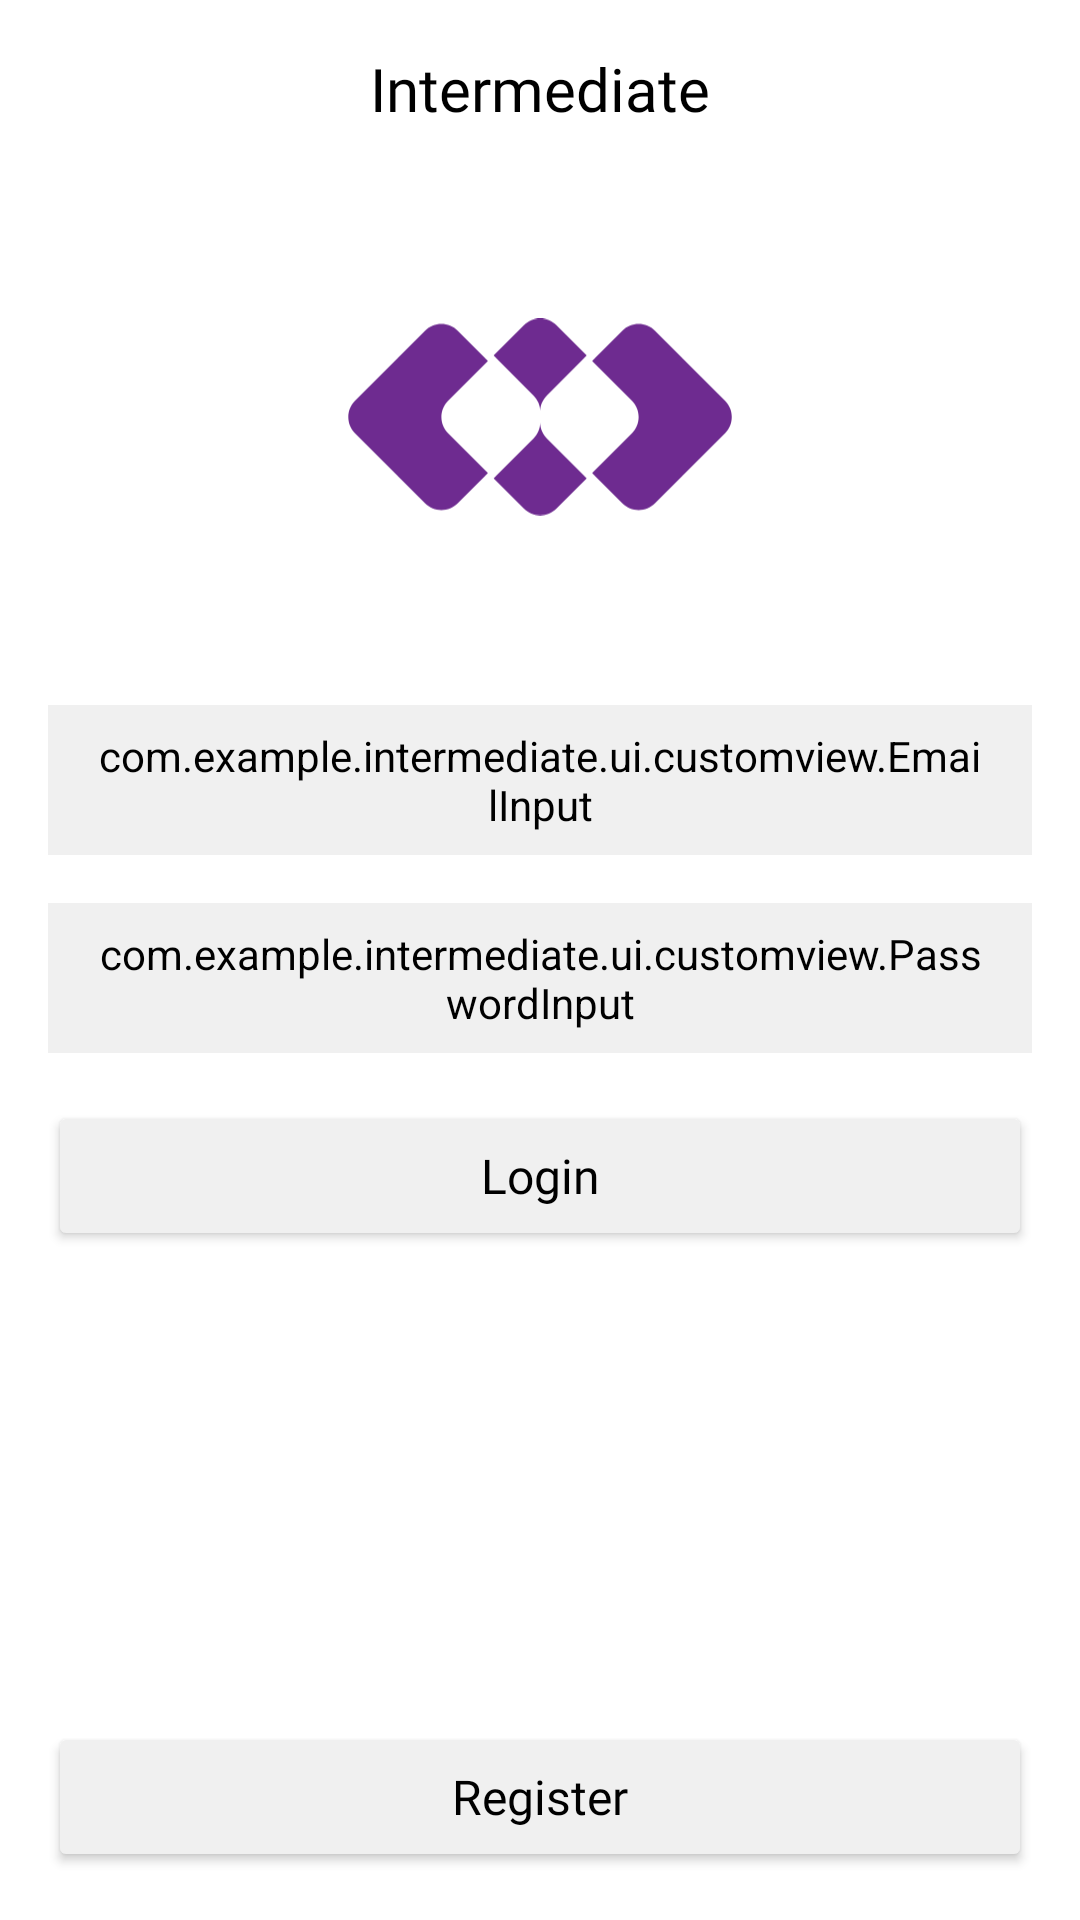

Reconstruct the res/layout file that produces this screen, plus the resources it refers to.
<!-- AndroidManifest.xml: application theme Theme.Intermediate -->
<!-- res/layout/activity_login.xml -->
<?xml version="1.0" encoding="utf-8"?>
<androidx.constraintlayout.widget.ConstraintLayout xmlns:android="http://schemas.android.com/apk/res/android"
    xmlns:app="http://schemas.android.com/apk/res-auto"
    android:layout_width="match_parent"
    android:layout_height="match_parent">

    <TextView
        android:id="@+id/tv_title_app"
        android:layout_width="match_parent"
        android:layout_height="wrap_content"
        android:layout_marginHorizontal="16dp"
        android:layout_marginTop="16dp"
        android:fontFamily="@font/fredoka_semibold"
        android:text="@string/app_name"
        android:textAlignment="center"
        android:textColor="@color/black"
        android:textSize="20sp"
        app:layout_constraintTop_toTopOf="parent" />

    <ImageView
        android:id="@+id/iv_logo"
        android:layout_width="128dp"
        android:layout_height="128dp"
        android:layout_marginTop="32dp"
        android:contentDescription="@string/intermediate_logo"
        android:src="@drawable/ic_logo"
        app:layout_constraintEnd_toEndOf="parent"
        app:layout_constraintStart_toStartOf="parent"
        app:layout_constraintTop_toBottomOf="@id/tv_title_app" />

    <com.google.android.material.textfield.TextInputLayout
        android:id="@+id/layout_email_input"
        android:layout_width="match_parent"
        android:layout_height="wrap_content"
        android:layout_marginHorizontal="16dp"
        android:layout_marginTop="32dp"
        app:cursorColor="@color/black"
        app:hintEnabled="false"
        app:layout_constraintTop_toBottomOf="@id/iv_logo">

        <com.example.intermediate.ui.customview.EmailInput
            android:id="@+id/ed_login_email"
            android:layout_width="match_parent"
            android:layout_height="50dp"
            android:backgroundTint="@color/line_color"
            android:fontFamily="@font/fredoka_medium"
            android:hint="@string/enter_email"
            android:inputType="textEmailAddress"
            android:maxLines="1"
            android:paddingHorizontal="16dp"
            android:singleLine="true"
            android:textColor="@color/black"
            android:textSize="14sp" />
    </com.google.android.material.textfield.TextInputLayout>

    <com.google.android.material.textfield.TextInputLayout
        android:id="@+id/layout_password_input"
        android:layout_width="match_parent"
        android:layout_height="wrap_content"
        android:layout_marginHorizontal="16dp"
        android:layout_marginTop="16dp"
        app:cursorColor="@color/black"
        app:hintEnabled="false"
        app:layout_constraintTop_toBottomOf="@id/layout_email_input">

        <com.example.intermediate.ui.customview.PasswordInput
            android:id="@+id/ed_login_password"
            android:layout_width="match_parent"
            android:layout_height="50dp"
            android:backgroundTint="@color/line_color"
            android:fontFamily="@font/fredoka_medium"
            android:hint="@string/enter_password"
            android:inputType="textPassword"
            android:maxLines="1"
            android:paddingHorizontal="16dp"
            android:singleLine="true"
            android:textColor="@color/black"
            android:textSize="14sp" />
    </com.google.android.material.textfield.TextInputLayout>

    <androidx.appcompat.widget.AppCompatButton
        android:id="@+id/btn_login_label"
        android:layout_width="match_parent"
        android:layout_height="50dp"
        android:layout_marginHorizontal="16dp"
        android:layout_marginTop="16dp"
        android:backgroundTint="@color/line_color"
        android:fontFamily="@font/fredoka_medium"
        android:gravity="center"
        android:text="@string/login"
        android:textAllCaps="false"
        android:textColor="@color/black"
        android:textSize="16sp"
        app:layout_constraintTop_toBottomOf="@id/layout_password_input" />

    <androidx.appcompat.widget.AppCompatButton
        android:id="@+id/btn_register_label"
        android:layout_width="match_parent"
        android:layout_height="50dp"
        android:layout_marginHorizontal="16dp"
        android:layout_marginBottom="16dp"
        android:backgroundTint="@color/line_color"
        android:fontFamily="@font/fredoka_medium"
        android:gravity="center"
        android:text="@string/register"
        android:textAllCaps="false"
        android:textColor="@color/black"
        android:textSize="16sp"
        app:layout_constraintBottom_toBottomOf="parent" />
</androidx.constraintlayout.widget.ConstraintLayout>
<!-- resources referenced by this layout -->
<resources>
  <color name="black">#FF000000</color>
  <color name="line_color">#F0F0F0</color>
  <!-- drawable ic_logo (drawable) -->
  <vector xmlns:android="http://schemas.android.com/apk/res/android"
      android:width="1106dp"
      android:height="568dp"
      android:viewportWidth="1106"
      android:viewportHeight="568">
    <path
        android:pathData="M288.4,237.1L403.1,122.4L315.8,35.1C309.6,29 302.3,24.1 294.3,20.8C286.3,17.4 277.7,15.7 269,15.7C260.3,15.7 251.7,17.4 243.7,20.8C235.7,24.1 228.4,29 222.2,35.1L20.2,237.1C7.8,249.5 0.9,266.3 0.9,283.9C0.9,301.4 7.8,318.2 20.2,330.6L222.2,532.6C234.6,545 251.5,552 269,552C286.5,552 303.4,545 315.8,532.6L403.1,445.3L288.4,330.6C276,318.2 269,301.4 269,283.9C269,266.3 276,249.5 288.4,237.1Z"
        android:fillColor="#6E2B90"/>
    <path
        android:pathData="M553.5,268.5C553.5,259.8 555.2,251.2 558.6,243.2C561.9,235.1 566.8,227.8 572.9,221.7L687.6,107L600.3,19.7C594.1,13.5 586.8,8.7 578.8,5.3C570.8,2 562.2,0.3 553.5,0.3C544.8,0.3 536.2,2 528.2,5.3C520.2,8.7 512.9,13.5 506.7,19.7L419.4,107L534.1,221.7C540.3,227.8 545.2,235.1 548.5,243.1C551.8,251.2 553.6,259.8 553.5,268.5Z"
        android:fillColor="#6E2B90"/>
    <path
        android:pathData="M553.5,299.3C553.6,308 551.9,316.6 548.5,324.6C545.2,332.7 540.3,339.9 534.2,346.1L419.5,460.8L506.8,548.1C519.2,560.5 536,567.5 553.5,567.5C571.1,567.5 587.9,560.5 600.3,548.1L687.6,460.8L572.9,346.1C566.8,339.9 561.9,332.7 558.6,324.6C555.2,316.6 553.5,308 553.5,299.3Z"
        android:fillColor="#6E2B90"/>
    <path
        android:pathData="M1085.9,237.1L883.9,35.1C877.8,29 870.5,24.1 862.5,20.8C854.4,17.5 845.8,15.8 837.1,15.8C828.5,15.8 819.9,17.5 811.8,20.8C803.8,24.1 796.5,29 790.4,35.1L703.1,122.4L817.8,237.1C830.2,249.6 837.1,266.4 837.1,283.9C837.1,301.4 830.2,318.3 817.8,330.7L703.1,445.4L790.4,532.7C802.8,545.1 819.6,552.1 837.1,552.1C854.7,552.1 871.5,545.1 883.9,532.7L1085.9,330.7C1092.1,324.6 1096.9,317.3 1100.3,309.2C1103.6,301.2 1105.3,292.6 1105.3,283.9C1105.3,275.2 1103.6,266.6 1100.3,258.6C1096.9,250.6 1092.1,243.3 1085.9,237.1Z"
        android:fillColor="#6E2B90"/>
  </vector>
  <string name="app_name">Intermediate</string>
  <string name="enter_email">Enter email</string>
  <string name="enter_password">Enter password</string>
  <string name="intermediate_logo">Intermediate logo</string>
  <string name="login">Login</string>
  <string name="register">Register</string>
  <style name="Theme.Intermediate" parent="Theme.MaterialComponents.Light.NoActionBar">
          <item name="android:windowBackground">@color/white</item>
          
          <item name="colorPrimary">@color/black</item>
          <item name="colorOnPrimary">@color/white</item>
          
          <item name="colorSecondary">@color/grey</item>
          <item name="colorOnSecondary">@color/black</item>
          
          <item name="android:statusBarColor">@color/white</item>
          <item name="android:windowLightStatusBar">true</item>
          
      </style>
  <color name="white">#FFFFFFFF</color>
  <color name="grey">#384959</color>
</resources>
